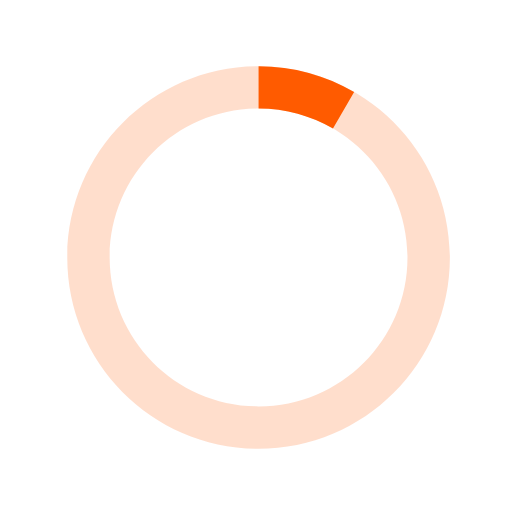
t = 0.00 s
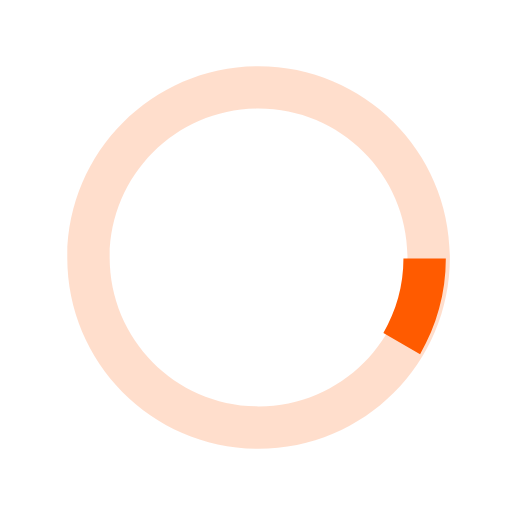
t = 0.13 s
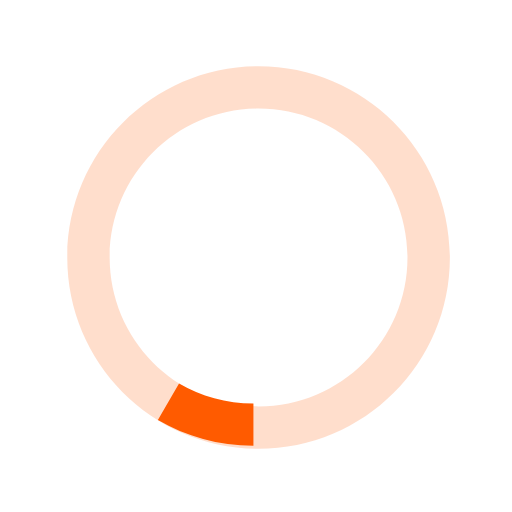
t = 0.25 s
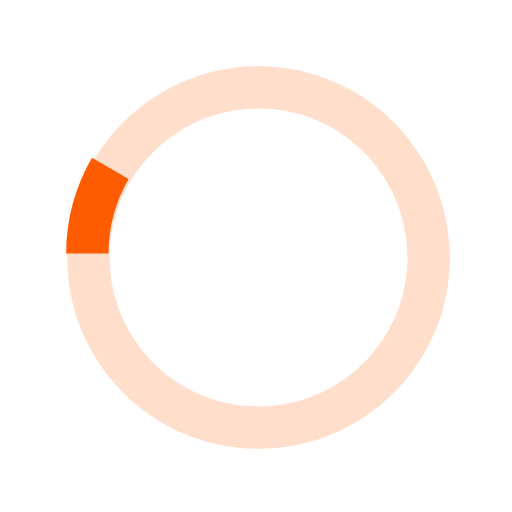
t = 0.38 s

The animated SVG that drew these frames (rendered in a browser with its animation timeline set to each time). Animation: 1 SMIL element (animateTransform=1); one cycle of 0.50 s, repeats indefinitely.

<svg version="1.1" id="loader-1" xmlns="http://www.w3.org/2000/svg" xmlns:xlink="http://www.w3.org/1999/xlink" x="0px"
    y="0px" width="100px" height="100px" viewBox="0 0 40 40" enable-background="new 0 0 40 40" xml:space="preserve">
    <path opacity="0.2" fill="#ff5b00"
      d="M20.201,5.169c-8.254,0-14.946,6.692-14.946,14.946c0,8.255,6.692,14.946,14.946,14.946
   s14.946-6.691,14.946-14.946C35.146,11.861,28.455,5.169,20.201,5.169z M20.201,31.749c-6.425,0-11.634-5.208-11.634-11.634
   c0-6.425,5.209-11.634,11.634-11.634c6.425,0,11.633,5.209,11.633,11.634C31.834,26.541,26.626,31.749,20.201,31.749z" />
    <path fill="#ff5b00" d="M26.013,10.047l1.654-2.866c-2.198-1.272-4.743-2.012-7.466-2.012h0v3.312h0
   C22.32,8.481,24.301,9.057,26.013,10.047z">
      <animateTransform attributeType="xml" attributeName="transform" type="rotate" from="0 20 20" to="360 20 20"
        dur="0.5s" repeatCount="indefinite" />
    </path>
  </svg>
